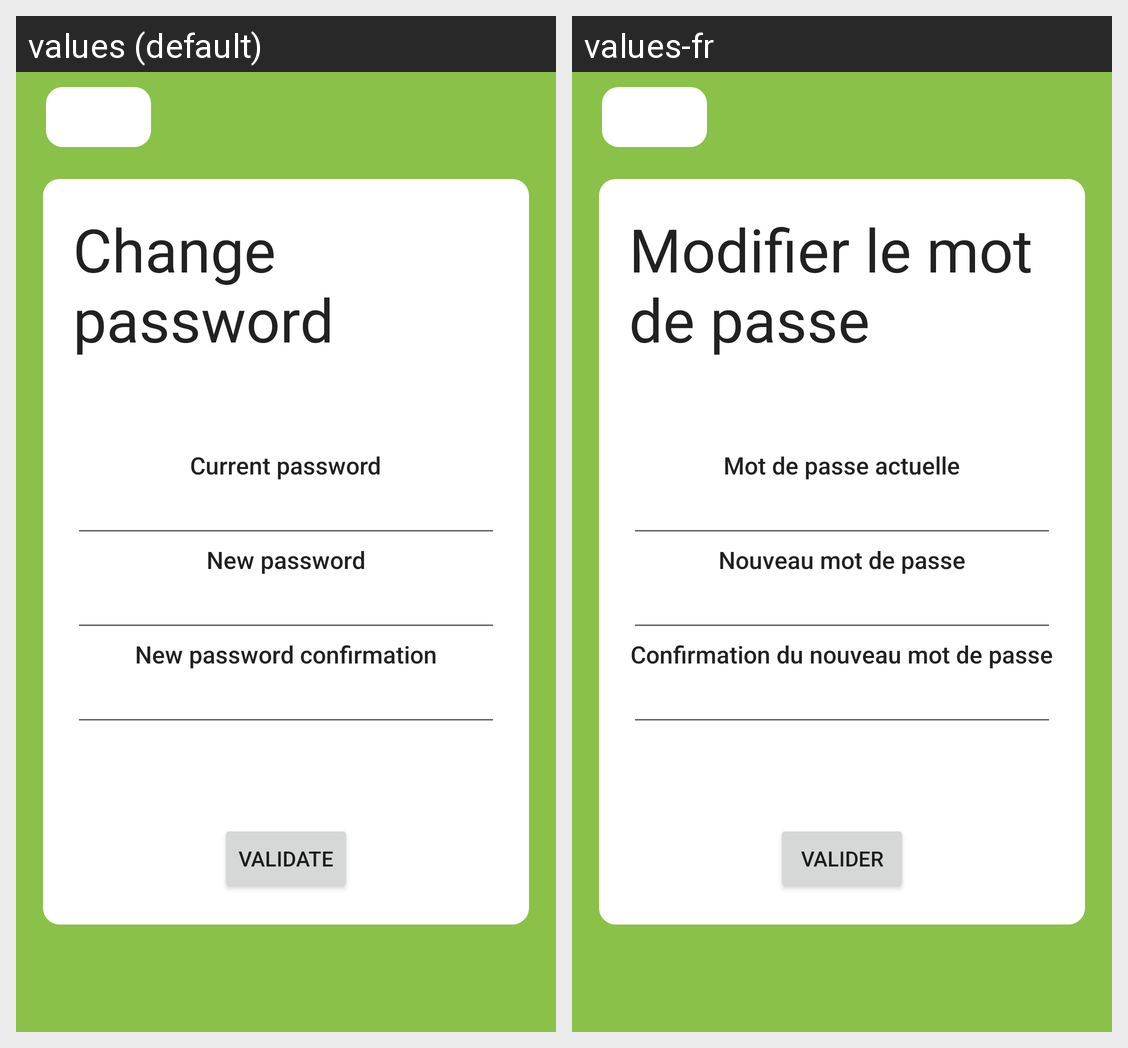

For this localized Android screen grid, give each drawn string resource with its value in every locale shown.
Android screen res/layout/activity_change_pass.xml rendered under 2 locales, left to right: values (default), values-fr. Device: Nexus 5 (rendered at 1080×1920; each locale shown at half size, 540×960, under a caption strip naming it); theme Theme.PlanBuyAndEat.
Strings drawn on this screen, with the default value and each locale's value (text and hints the layout hard-codes, and strings that could not be matched under every locale, appear in the picture but are not listed):

changePass
  values: Change password
  values-fr: Modifier le mot de passe

oldPass
  values: Current password
  values-fr: Mot de passe actuelle

newPass
  values: New password
  values-fr: Nouveau mot de passe

newPassx
  values: New password confirmation
  values-fr: Confirmation du nouveau mot de passe

validate
  values: Validate
  values-fr: Valider
